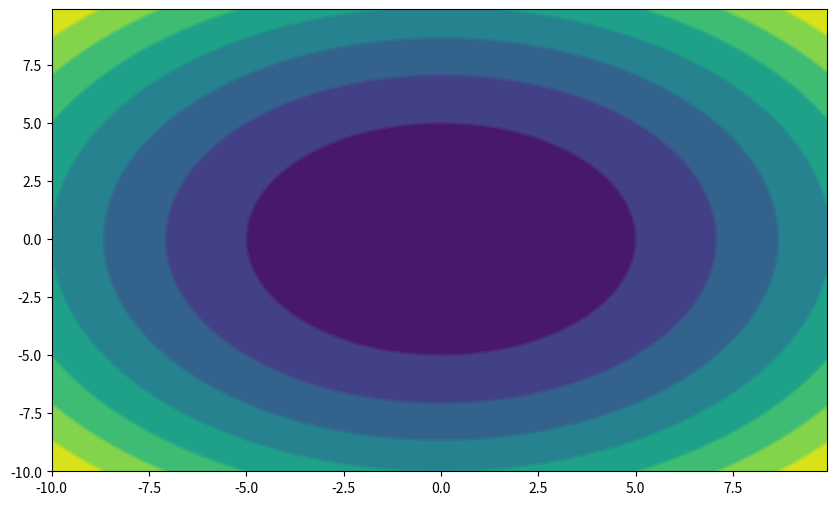

Source code (Python):
# 导入模块
import numpy as np
import matplotlib.pyplot as plt

# 建立步长为0.01，即每隔0.01取一个点
step = 0.1
x = np.arange(-10, 10, step)
y = np.arange(-10, 10, step)
# 也可以用x = np.linspace(-10,10,100)表示从-10到10，分100份

# 将原始数据变成网格数据形式
X, Y = np.meshgrid(x, y)
# 写入函数，z是大写
Z = X ** 2 + Y ** 2
# 设置打开画布大小,长10，宽6
plt.figure(figsize=(10,6))
# 填充颜色，f即filled
plt.contourf(X, Y, Z)
# 画等高线
plt.contour(X, Y, Z)
plt.show()
